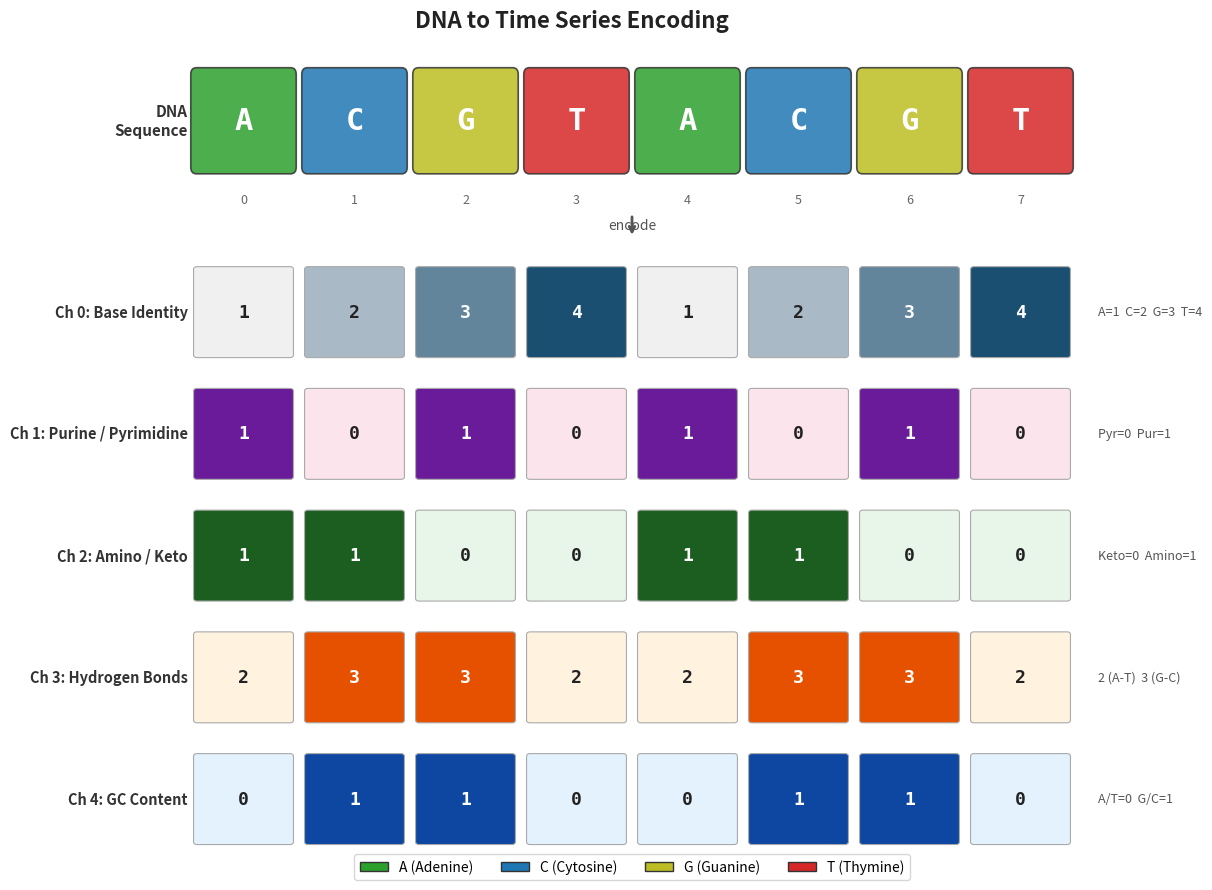

The script that saved this image: (Note: this script raises an exception after producing the figure.)
"""
Figure 002: DNA to Time Series Encoding
Shows how a short DNA sequence (ACGTACGT) is encoded into 5 parallel channels
representing biophysical properties.
"""

import matplotlib.pyplot as plt
import matplotlib.patches as mpatches
import numpy as np
from matplotlib.colors import LinearSegmentedColormap

# --- Data from codebase (GenomicsLRBDataset.py) ---
sequence = "ACGTACGT"

# Encoding values per channel, per base
# Channel 0: Base Identity  (A=1, C=2, G=3, T=4)
# Channel 1: Purine/Pyrimidine (Purine=1, Pyrimidine=0)
# Channel 2: Amino/Keto (Amino=1, Keto=0)
# Channel 3: Hydrogen Bonds (A-T=2, G-C=3)
# Channel 4: GC Content (G/C=1, A/T=0)

encoding = {
    'A': [1.0, 1.0, 1.0, 2.0, 0.0],
    'C': [2.0, 0.0, 1.0, 3.0, 1.0],
    'G': [3.0, 1.0, 0.0, 3.0, 1.0],
    'T': [4.0, 0.0, 0.0, 2.0, 0.0],
}

channel_names = [
    "Ch 0: Base Identity",
    "Ch 1: Purine / Pyrimidine",
    "Ch 2: Amino / Keto",
    "Ch 3: Hydrogen Bonds",
    "Ch 4: GC Content",
]

channel_value_labels = [
    {1.0: "A=1", 2.0: "C=2", 3.0: "G=3", 4.0: "T=4"},
    {1.0: "Pur=1", 0.0: "Pyr=0"},
    {1.0: "Amino=1", 0.0: "Keto=0"},
    {2.0: "2 (A-T)", 3.0: "3 (G-C)"},
    {1.0: "G/C=1", 0.0: "A/T=0"},
]

# Build encoding matrix: shape (5, 8)
n_channels = 5
n_bases = len(sequence)
matrix = np.zeros((n_channels, n_bases))
for j, base in enumerate(sequence):
    vals = encoding[base]
    for i in range(n_channels):
        matrix[i, j] = vals[i]

# --- Colors ---
base_colors = {'A': '#2ca02c', 'C': '#1f77b4', 'G': '#bcbd22', 'T': '#d62728'}

# Channel color palettes (each channel gets its own 2-color or multi-color map)
channel_palettes = [
    ['#f0f0f0', '#1b4f72'],  # Base Identity: light to dark blue
    ['#fce4ec', '#6a1b9a'],  # Purine/Pyr: light pink to purple
    ['#e8f5e9', '#1b5e20'],  # Amino/Keto: light to dark green
    ['#fff3e0', '#e65100'],  # H-bonds: light to dark orange
    ['#e3f2fd', '#0d47a1'],  # GC Content: light to dark navy
]

# --- Figure setup ---
fig = plt.figure(figsize=(12, 9), facecolor='white')

# Use gridspec for layout: DNA row on top, then 5 channel rows
gs = fig.add_gridspec(
    nrows=7, ncols=1,
    height_ratios=[1.4, 0.25, 1, 1, 1, 1, 1],
    hspace=0.30,
    left=0.18, right=0.92, top=0.92, bottom=0.04
)

# --- Title ---
fig.suptitle("DNA to Time Series Encoding", fontsize=16, fontweight='bold',
             y=0.97, color='#222222')

# --- Top panel: DNA sequence as colored letters ---
ax_dna = fig.add_subplot(gs[0])
ax_dna.set_xlim(-0.5, n_bases - 0.5)
ax_dna.set_ylim(0, 1)
ax_dna.axis('off')

# Draw each base as a colored box with letter
box_width = 0.85
for j, base in enumerate(sequence):
    color = base_colors[base]
    rect = mpatches.FancyBboxPatch(
        (j - box_width / 2, 0.15), box_width, 0.7,
        boxstyle="round,pad=0.05",
        facecolor=color, edgecolor='#333333', linewidth=1.2, alpha=0.85
    )
    ax_dna.add_patch(rect)
    ax_dna.text(j, 0.50, base, ha='center', va='center',
                fontsize=22, fontweight='bold', color='white',
                fontfamily='monospace')

# Position labels
for j in range(n_bases):
    ax_dna.text(j, -0.05, str(j), ha='center', va='top',
                fontsize=9, color='#666666')

ax_dna.text(-0.5, 0.50, "DNA\nSequence", ha='right', va='center',
            fontsize=11, fontweight='bold', color='#333333',
            transform=ax_dna.transData)

# Arrow between DNA and channels
ax_arrow = fig.add_subplot(gs[1])
ax_arrow.axis('off')
ax_arrow.annotate(
    '', xy=(0.5, 0.0), xytext=(0.5, 1.0),
    arrowprops=dict(arrowstyle='->', color='#555555', lw=2.0),
    xycoords='axes fraction'
)
ax_arrow.text(0.5, 0.5, "encode", ha='center', va='center',
              fontsize=10, fontstyle='italic', color='#555555',
              transform=ax_arrow.transAxes)

# --- Channel panels: step plots with heatmap coloring ---
for ch_idx in range(n_channels):
    ax = fig.add_subplot(gs[ch_idx + 2])
    values = matrix[ch_idx]
    vmin = values.min()
    vmax = values.max()

    # Create colormap for this channel
    cmap = LinearSegmentedColormap.from_list(
        f'ch{ch_idx}', channel_palettes[ch_idx], N=256
    )

    # Draw colored bars for each position
    for j in range(n_bases):
        val = values[j]
        # Normalize value for color mapping
        if vmax > vmin:
            norm_val = (val - vmin) / (vmax - vmin)
        else:
            norm_val = 0.5
        color = cmap(norm_val)

        rect = mpatches.FancyBboxPatch(
            (j - 0.42, 0.05), 0.84, 0.9,
            boxstyle="round,pad=0.03",
            facecolor=color, edgecolor='#aaaaaa', linewidth=0.8
        )
        ax.add_patch(rect)

        # Value text inside each cell
        # Choose text color for contrast
        text_color = 'white' if norm_val > 0.55 else '#222222'
        ax.text(j, 0.50, f"{val:.0f}", ha='center', va='center',
                fontsize=13, fontweight='bold', color=text_color,
                fontfamily='monospace')

    ax.set_xlim(-0.5, n_bases - 0.5)
    ax.set_ylim(0, 1)
    ax.set_xticks([])
    ax.set_yticks([])
    for spine in ax.spines.values():
        spine.set_visible(False)

    # Channel label on the left
    ax.text(-0.5, 0.50, channel_names[ch_idx], ha='right', va='center',
            fontsize=10.5, fontweight='bold', color='#333333',
            transform=ax.transData)

    # Value legend on the right
    unique_vals = sorted(set(values))
    legend_parts = []
    for uv in unique_vals:
        if uv in channel_value_labels[ch_idx]:
            legend_parts.append(channel_value_labels[ch_idx][uv])
    legend_text = "  ".join(legend_parts)
    ax.text(n_bases - 0.3, 0.50, legend_text, ha='left', va='center',
            fontsize=9, color='#555555', transform=ax.transData)

# --- Base color legend at bottom right ---
legend_handles = [
    mpatches.Patch(facecolor=base_colors['A'], edgecolor='#333', label='A (Adenine)'),
    mpatches.Patch(facecolor=base_colors['C'], edgecolor='#333', label='C (Cytosine)'),
    mpatches.Patch(facecolor=base_colors['G'], edgecolor='#333', label='G (Guanine)'),
    mpatches.Patch(facecolor=base_colors['T'], edgecolor='#333', label='T (Thymine)'),
]
fig.legend(
    handles=legend_handles, loc='lower center', ncol=4,
    fontsize=10, frameon=True, edgecolor='#cccccc',
    fancybox=True, shadow=False,
    bbox_to_anchor=(0.55, -0.005)
)

# --- Save ---
out_path = "/home/<user>/notion-figures/genomics/fig_002.png"
fig.savefig(out_path, dpi=200, facecolor='white', bbox_inches='tight')
plt.close(fig)
print(f"Figure saved to {out_path}")
